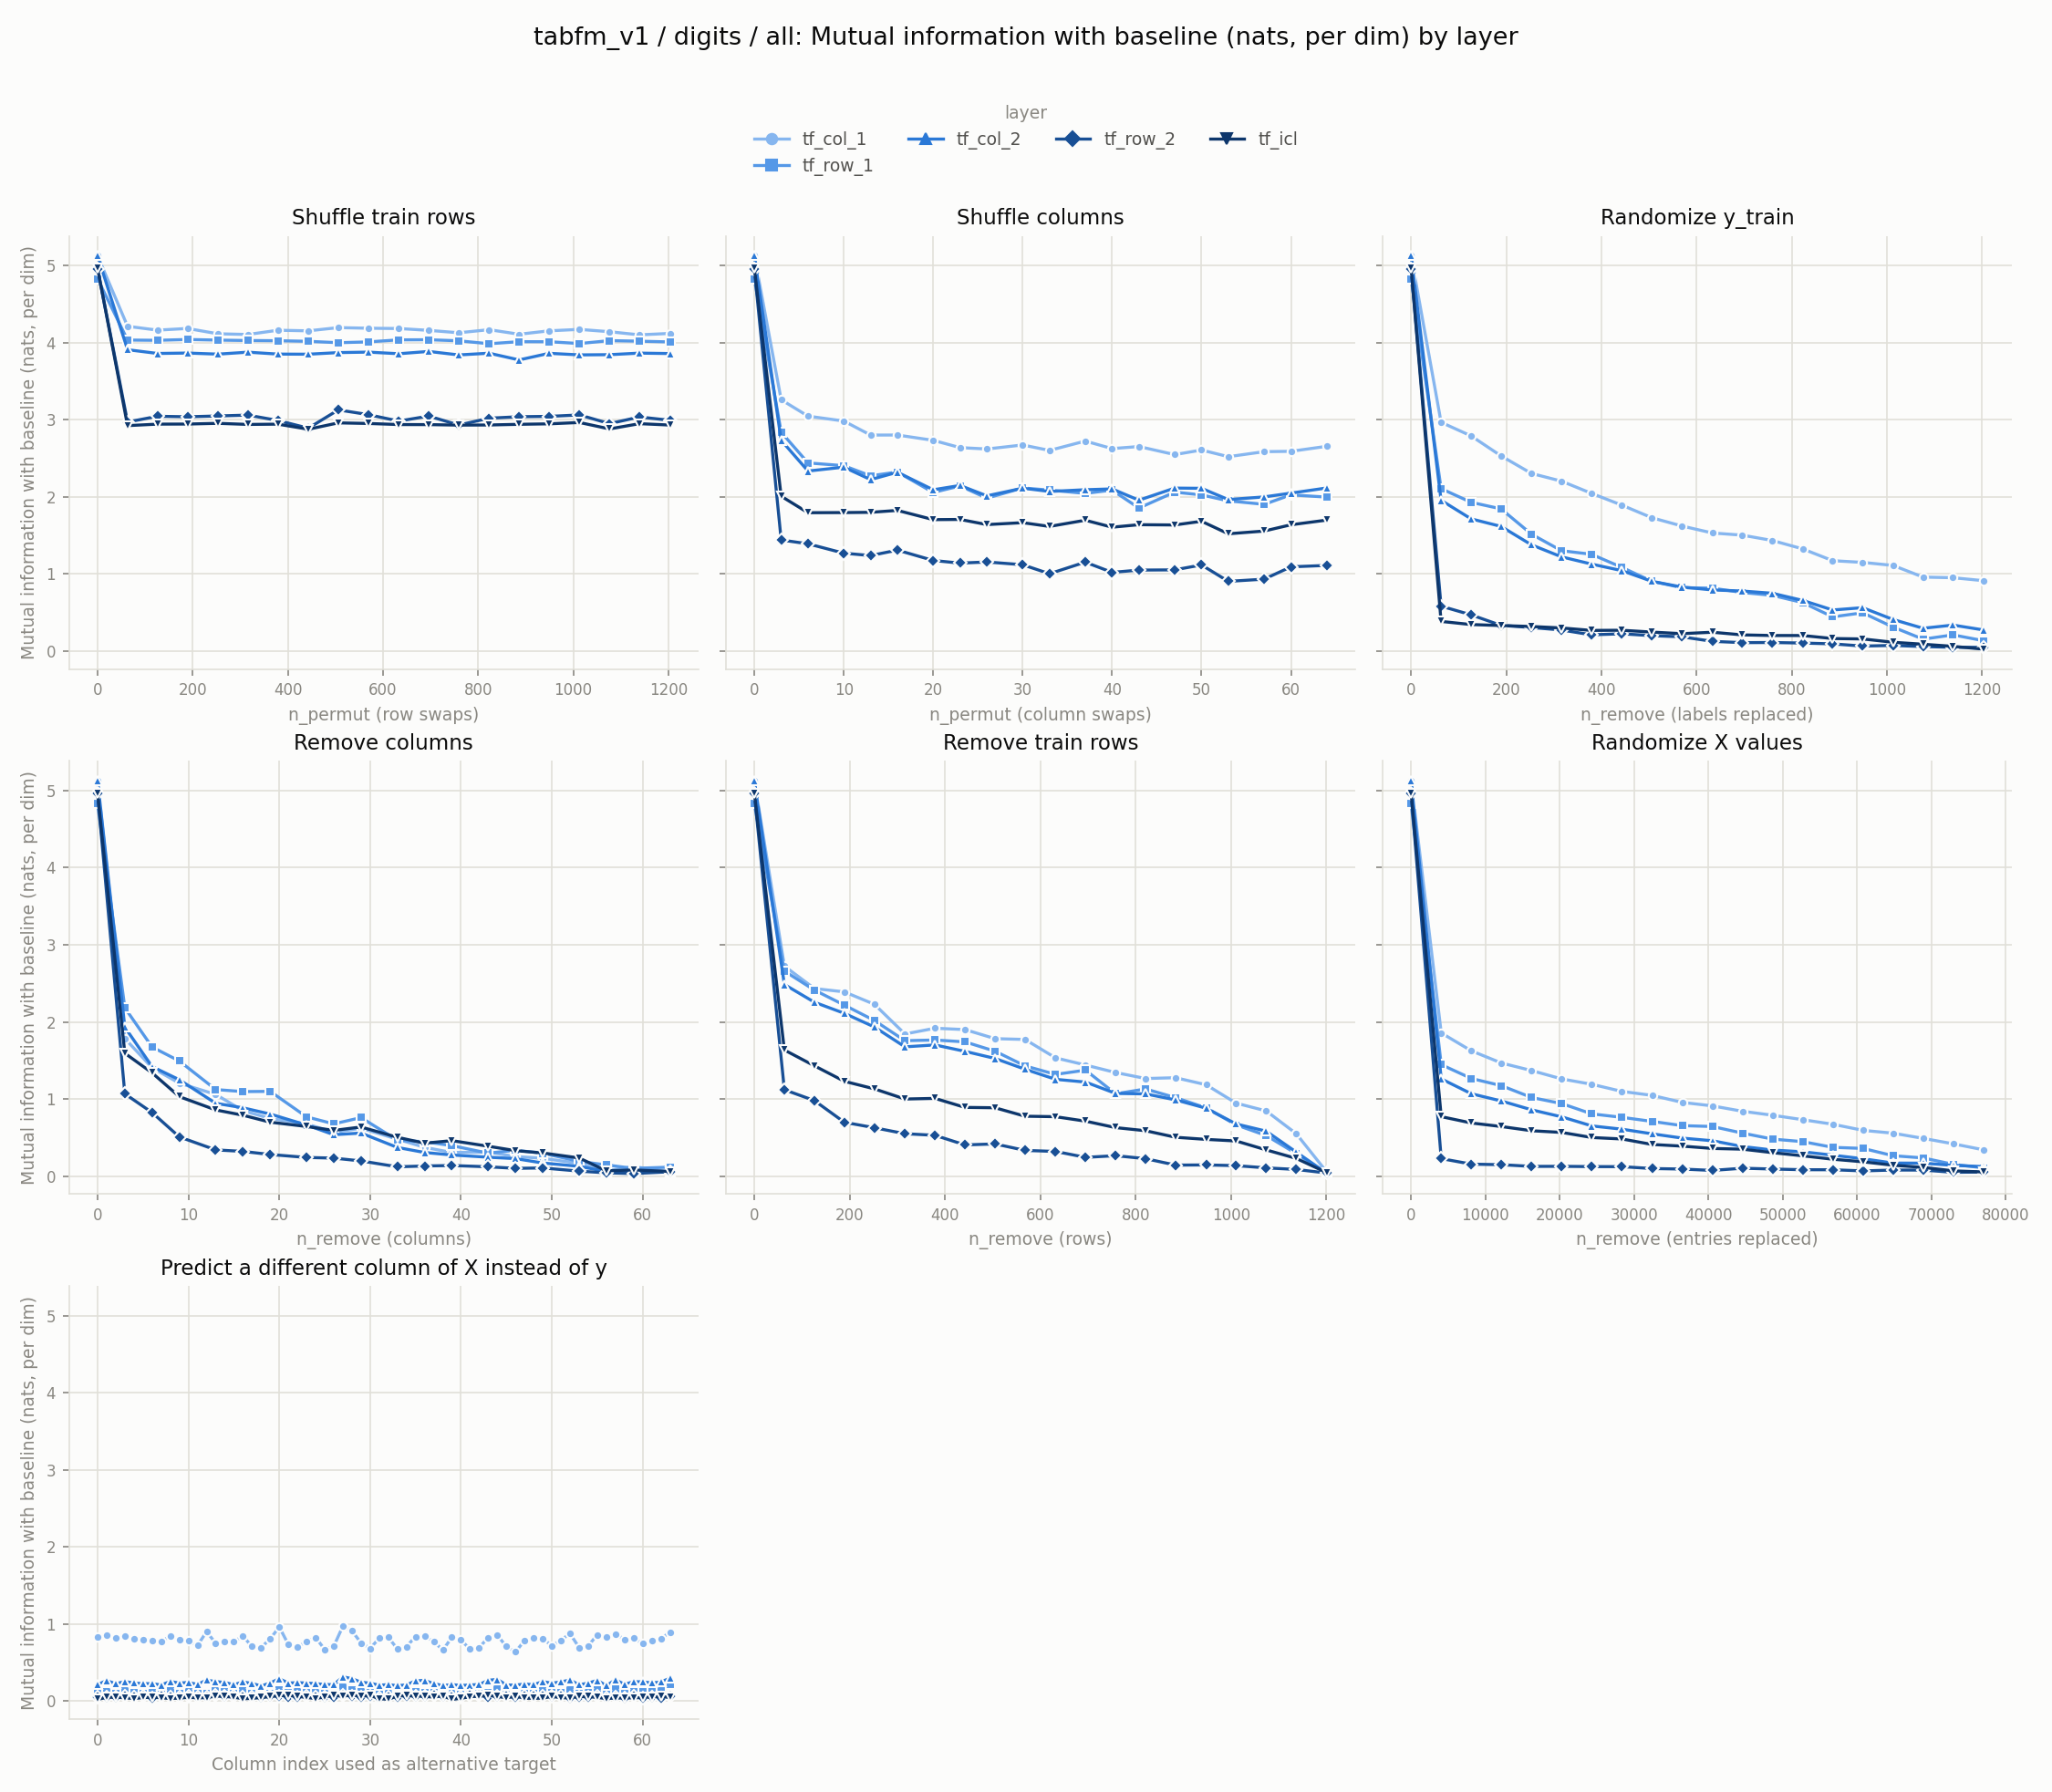

The table this chart was drawn from, first rows:
experiment, layer, level, value
row_shuffle, tf_col_1, 0, 5.127
row_shuffle, tf_col_1, 63, 4.213
row_shuffle, tf_col_1, 126, 4.163
row_shuffle, tf_col_1, 189, 4.185
row_shuffle, tf_col_1, 253, 4.116
row_shuffle, tf_col_1, 316, 4.107
row_shuffle, tf_col_1, 379, 4.162
row_shuffle, tf_col_1, 443, 4.154
row_shuffle, tf_col_1, 506, 4.196
row_shuffle, tf_col_1, 569, 4.188
row_shuffle, tf_col_1, 633, 4.184
row_shuffle, tf_col_1, 696, 4.16
row_shuffle, tf_col_1, 759, 4.129
row_shuffle, tf_col_1, 823, 4.169
row_shuffle, tf_col_1, 886, 4.11
row_shuffle, tf_col_1, 949, 4.154
row_shuffle, tf_col_1, 1013, 4.173
row_shuffle, tf_col_1, 1076, 4.142
row_shuffle, tf_col_1, 1139, 4.102
row_shuffle, tf_col_1, 1203, 4.12
col_shuffle, tf_col_1, 0, 5.127
col_shuffle, tf_col_1, 3, 3.26
col_shuffle, tf_col_1, 6, 3.048
col_shuffle, tf_col_1, 10, 2.984
col_shuffle, tf_col_1, 13, 2.802
col_shuffle, tf_col_1, 16, 2.803
col_shuffle, tf_col_1, 20, 2.734
col_shuffle, tf_col_1, 23, 2.64
col_shuffle, tf_col_1, 26, 2.622
col_shuffle, tf_col_1, 30, 2.674
col_shuffle, tf_col_1, 33, 2.603
col_shuffle, tf_col_1, 37, 2.725
col_shuffle, tf_col_1, 40, 2.627
col_shuffle, tf_col_1, 43, 2.654
col_shuffle, tf_col_1, 47, 2.549
col_shuffle, tf_col_1, 50, 2.608
col_shuffle, tf_col_1, 53, 2.522
col_shuffle, tf_col_1, 57, 2.587
col_shuffle, tf_col_1, 60, 2.592
col_shuffle, tf_col_1, 64, 2.657
random_labels, tf_col_1, 0, 5.127
random_labels, tf_col_1, 63, 2.968
random_labels, tf_col_1, 126, 2.792
random_labels, tf_col_1, 189, 2.532
random_labels, tf_col_1, 253, 2.305
random_labels, tf_col_1, 316, 2.205
random_labels, tf_col_1, 379, 2.047
random_labels, tf_col_1, 443, 1.894
random_labels, tf_col_1, 506, 1.73
random_labels, tf_col_1, 569, 1.623
random_labels, tf_col_1, 633, 1.533
random_labels, tf_col_1, 696, 1.504
random_labels, tf_col_1, 759, 1.436
random_labels, tf_col_1, 823, 1.326
random_labels, tf_col_1, 886, 1.174
random_labels, tf_col_1, 949, 1.151
random_labels, tf_col_1, 1013, 1.112
random_labels, tf_col_1, 1076, 0.9608
random_labels, tf_col_1, 1139, 0.9527
random_labels, tf_col_1, 1203, 0.9144
... 860 more rows
